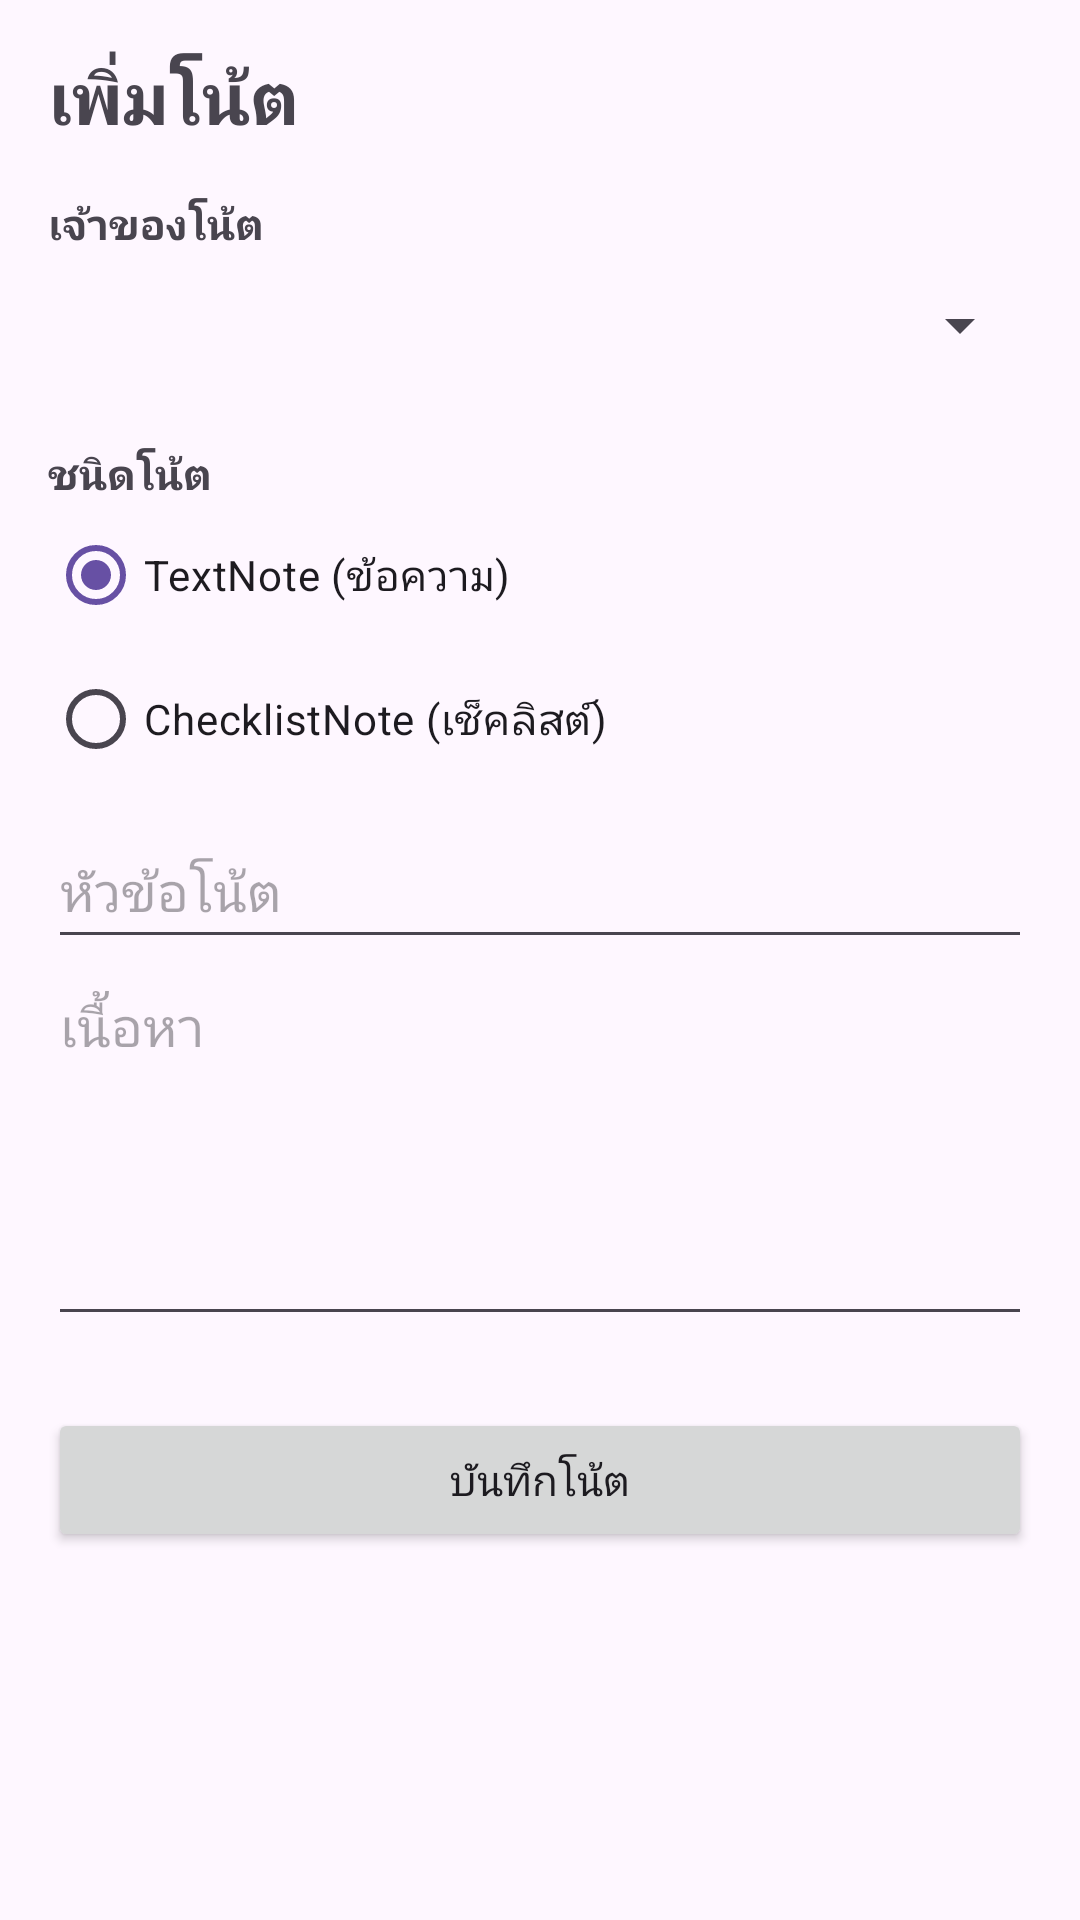

Write the Android layout XML for this screen, with the resource values it uses.
<!-- AndroidManifest.xml: application theme Theme.Maxlab3 -->
<!-- res/layout/activity_add_note.xml -->
<?xml version="1.0" encoding="utf-8"?>
<LinearLayout xmlns:android="http://schemas.android.com/apk/res/android"
    xmlns:tools="http://schemas.android.com/tools"
    android:id="@+id/main"
    android:layout_width="match_parent"
    android:layout_height="match_parent"
    android:orientation="vertical"
    tools:context=".view.AddNoteActivity">

    <ScrollView
        android:layout_width="match_parent"
        android:layout_height="match_parent"
        android:fillViewport="true">

        <LinearLayout
            android:layout_width="match_parent"
            android:layout_height="wrap_content"
            android:orientation="vertical"
            android:padding="16dp">

            <TextView
                android:layout_width="match_parent"
                android:layout_height="wrap_content"
                android:text="@string/add_note_title"
                android:textSize="24sp"
                android:textStyle="bold" />

            <TextView
                android:layout_width="wrap_content"
                android:layout_height="wrap_content"
                android:layout_marginTop="16dp"
                android:text="@string/label_owner"
                android:textStyle="bold" />

            <Spinner
                android:id="@+id/spinnerOwner"
                android:layout_width="match_parent"
                android:layout_height="wrap_content"
                android:minHeight="48dp" />

            <TextView
                android:id="@+id/tvNoUser"
                android:layout_width="match_parent"
                android:layout_height="wrap_content"
                android:layout_marginTop="4dp"
                android:text="@string/no_user_warning"
                android:textColor="#D32F2F"
                android:visibility="gone" />

            <Button
                android:id="@+id/btnGoAddUser"
                android:layout_width="wrap_content"
                android:layout_height="wrap_content"
                android:text="@string/btn_add_user"
                android:visibility="gone" />

            <TextView
                android:layout_width="wrap_content"
                android:layout_height="wrap_content"
                android:layout_marginTop="16dp"
                android:text="@string/label_type"
                android:textStyle="bold" />

            <RadioGroup
                android:id="@+id/rgType"
                android:layout_width="match_parent"
                android:layout_height="wrap_content"
                android:orientation="vertical">

                <RadioButton
                    android:id="@+id/rbText"
                    android:layout_width="match_parent"
                    android:layout_height="wrap_content"
                    android:checked="true"
                    android:text="@string/rb_text" />

                <RadioButton
                    android:id="@+id/rbChecklist"
                    android:layout_width="match_parent"
                    android:layout_height="wrap_content"
                    android:text="@string/rb_checklist" />
            </RadioGroup>

            <EditText
                android:id="@+id/etTitle"
                android:layout_width="match_parent"
                android:layout_height="wrap_content"
                android:layout_marginTop="8dp"
                android:hint="@string/hint_title"
                android:importantForAutofill="no"
                android:inputType="textCapSentences"
                android:minHeight="48dp" />

            
            <LinearLayout
                android:id="@+id/layoutText"
                android:layout_width="match_parent"
                android:layout_height="wrap_content"
                android:orientation="vertical">

                <EditText
                    android:id="@+id/etContent"
                    android:layout_width="match_parent"
                    android:layout_height="wrap_content"
                    android:gravity="top|start"
                    android:hint="@string/hint_content"
                    android:importantForAutofill="no"
                    android:inputType="textMultiLine|textCapSentences"
                    android:minLines="5" />
            </LinearLayout>

            
            <LinearLayout
                android:id="@+id/layoutChecklist"
                android:layout_width="match_parent"
                android:layout_height="wrap_content"
                android:orientation="vertical"
                android:visibility="gone">

                <LinearLayout
                    android:layout_width="match_parent"
                    android:layout_height="wrap_content"
                    android:gravity="center_vertical"
                    android:orientation="horizontal">

                    <EditText
                        android:id="@+id/etItem"
                        android:layout_width="0dp"
                        android:layout_height="wrap_content"
                        android:layout_weight="1"
                        android:hint="@string/hint_item"
                        android:importantForAutofill="no"
                        android:inputType="text"
                        android:minHeight="48dp" />

                    <Button
                        android:id="@+id/btnAddItem"
                        android:layout_width="wrap_content"
                        android:layout_height="wrap_content"
                        android:layout_marginStart="8dp"
                        android:text="@string/btn_add_item" />
                </LinearLayout>

                <TextView
                    android:id="@+id/tvPendingItems"
                    android:layout_width="match_parent"
                    android:layout_height="wrap_content"
                    android:layout_marginTop="8dp"
                    android:textSize="16sp" />
            </LinearLayout>

            <Button
                android:id="@+id/btnSaveNote"
                android:layout_width="match_parent"
                android:layout_height="wrap_content"
                android:layout_marginTop="24dp"
                android:text="@string/btn_save_note" />
        </LinearLayout>
    </ScrollView>
</LinearLayout>
<!-- resources referenced by this layout -->
<resources>
  <string name="add_note_title">เพิ่มโน้ต</string>
  <string name="btn_add_item">เพิ่มรายการ</string>
  <string name="btn_add_user">+ เพิ่มผู้ใช้</string>
  <string name="btn_save_note">บันทึกโน้ต</string>
  <string name="hint_content">เนื้อหา</string>
  <string name="hint_item">รายการเช็คลิสต์</string>
  <string name="hint_title">หัวข้อโน้ต</string>
  <string name="label_owner">เจ้าของโน้ต</string>
  <string name="label_type">ชนิดโน้ต</string>
  <string name="no_user_warning">ยังไม่มีผู้ใช้ กรุณาเพิ่มผู้ใช้ก่อนสร้างโน้ต</string>
  <string name="rb_checklist">ChecklistNote (เช็คลิสต์)</string>
  <string name="rb_text">TextNote (ข้อความ)</string>
  <style name="Theme.Maxlab3" parent="Base.Theme.Maxlab3" />
  <style name="Base.Theme.Maxlab3" parent="Theme.Material3.DayNight.NoActionBar">
          
          
      </style>
</resources>
